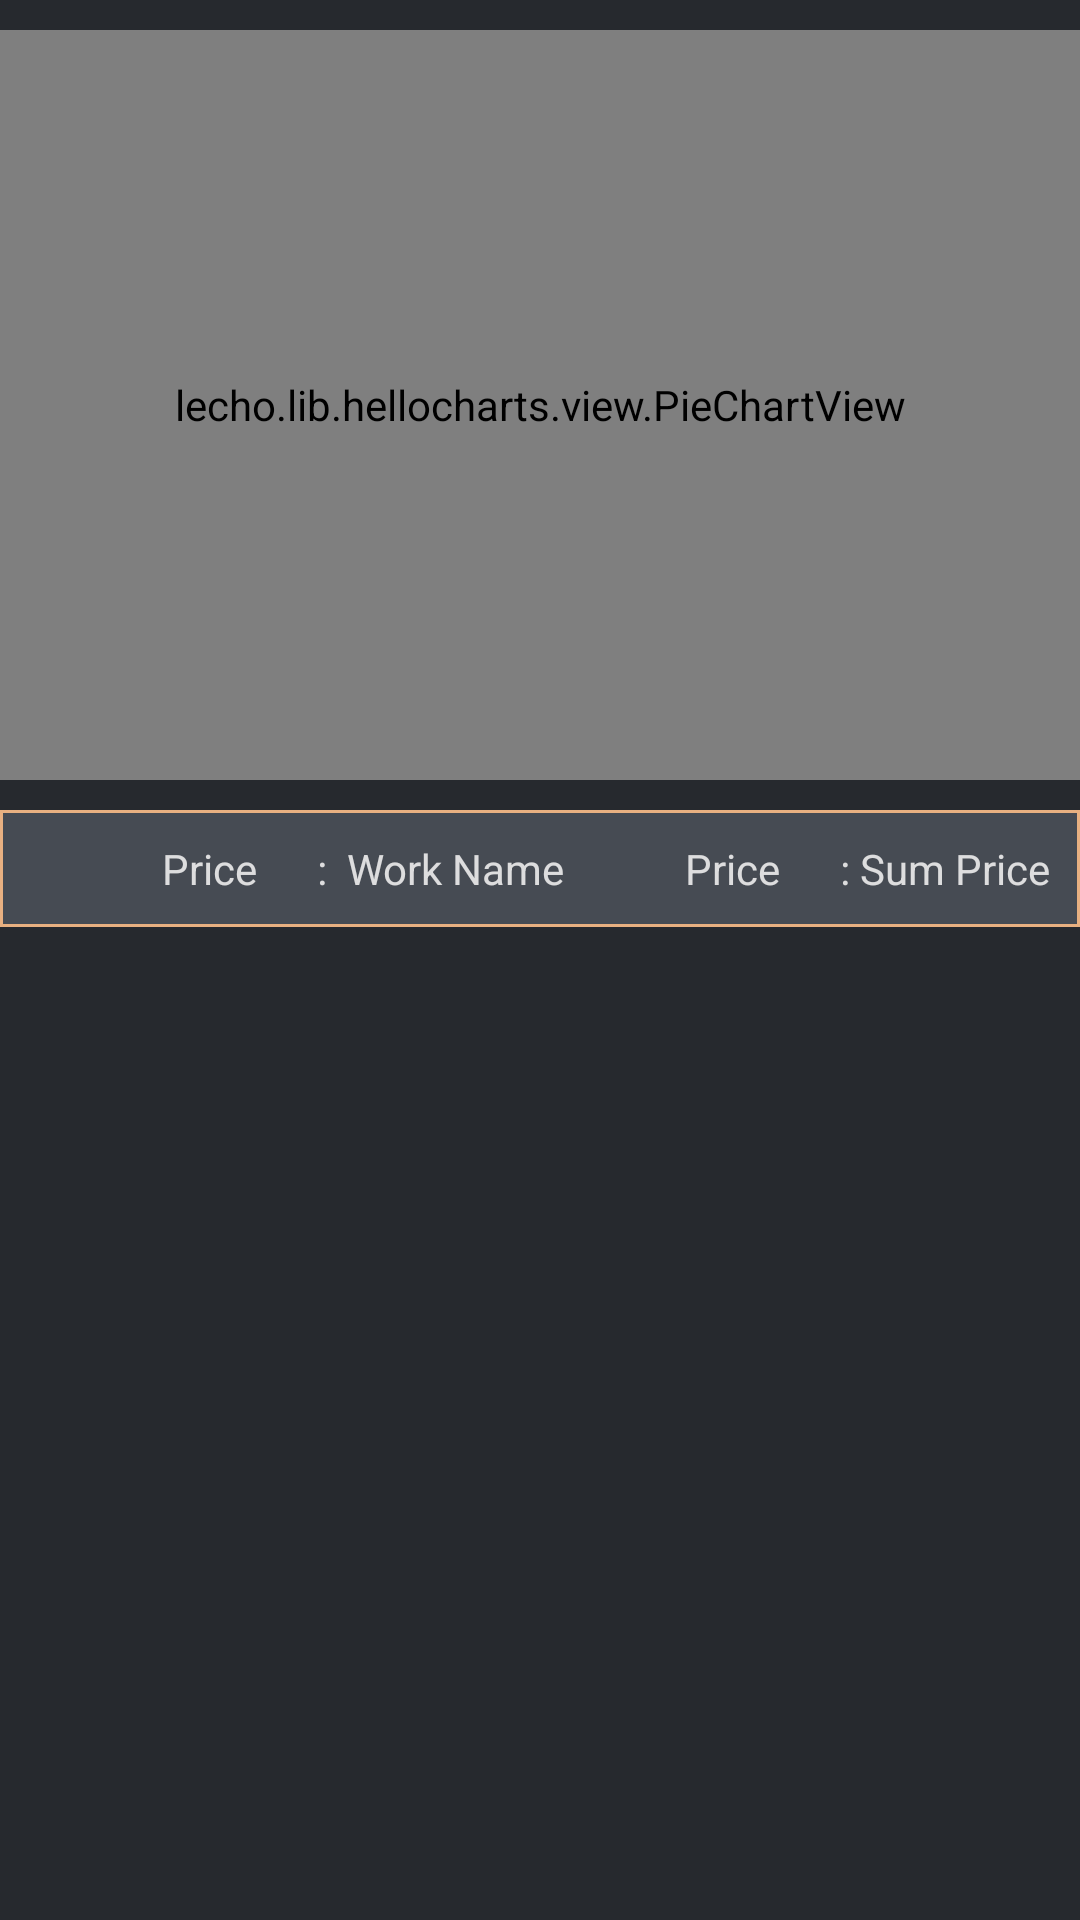

Here is an Android app screen rendered from its layout file. Give the layout XML and the strings, colors and styles it references.
<!-- AndroidManifest.xml: application theme Dark_AppTheme -->
<!-- res/layout/fragment_charts.xml -->
<?xml version="1.0" encoding="utf-8"?>
<androidx.constraintlayout.widget.ConstraintLayout xmlns:android="http://schemas.android.com/apk/res/android"
    xmlns:app="http://schemas.android.com/apk/res-auto"
    xmlns:tools="http://schemas.android.com/tools"
    android:layout_width="match_parent"
    android:layout_height="match_parent"
    tools:context=".ui.chartsNavigation.ChartsFragment"
    android:layout_marginBottom="?attr/actionBarSize">


    <lecho.lib.hellocharts.view.PieChartView
        android:id="@+id/chart_pie_chart"
        android:layout_width="match_parent"
        android:layout_height="250dp"
        tools:ignore="MissingConstraints"
        app:layout_constraintTop_toTopOf="parent"
        app:layout_constraintEnd_toEndOf="parent"
        app:layout_constraintStart_toStartOf="parent"
        android:layout_marginTop="10dp"/>

    <LinearLayout
        android:id="@+id/data_container_charts"
        android:layout_width="match_parent"
        android:layout_height="wrap_content"
        android:background="@drawable/border"
        app:layout_constraintTop_toBottomOf="@id/chart_pie_chart"
        app:layout_constraintEnd_toEndOf="parent"
        app:layout_constraintStart_toStartOf="parent"
        android:orientation="horizontal"
        android:layout_marginTop="10dp"
        android:gravity="end">





        <TextView
            android:id="@+id/text_price_special_work_charts"
            android:layout_width="wrap_content"
            android:layout_height="wrap_content"
            android:text="Price"
            android:layout_gravity="start"
            android:padding="10dp" />

        <TextView
            android:id="@+id/text_work_name_charts"
            android:layout_width="wrap_content"
            android:layout_height="wrap_content"
            android:text=":  Work Name"
            android:layout_gravity="start"
            android:padding="10dp"
            android:layout_marginEnd="20dp"/>

        <TextView
            android:id="@+id/text_price_charts"
            android:layout_width="wrap_content"
            android:layout_height="wrap_content"
            android:text="Price"
            android:layout_gravity="end"
            android:padding="10dp" />

        <TextView
            android:layout_width="wrap_content"
            android:layout_height="wrap_content"
            android:text="@string/textView_sum_price"
            android:layout_gravity="end"
            android:padding="10dp"/>




    </LinearLayout>

    <View
        android:layout_width="match_parent"
        android:layout_height="5dp"
        android:background="@drawable/bottom_navigation_button_shadow"
        tools:ignore="MissingConstraints"
        app:layout_constraintTop_toBottomOf="@id/data_container_charts"
        app:layout_constraintLeft_toLeftOf="parent"
        app:layout_constraintRight_toRightOf="parent"
        android:translationZ="5dp"/>


    <androidx.recyclerview.widget.RecyclerView
        android:id="@+id/recycle_view_charts"
        android:layout_width="0dp"
        android:layout_height="0dp"
        tools:ignore="MissingConstraints"
        app:layout_constraintTop_toBottomOf="@id/data_container_charts"
        app:layout_constraintEnd_toEndOf="parent"
        app:layout_constraintStart_toStartOf="parent"
        app:layout_constraintBottom_toBottomOf="parent"
        android:layout_marginStart="10dp"
        android:layout_marginEnd="10dp"
        android:layoutAnimation="@anim/layout_animation_recycleview"/>


</androidx.constraintlayout.widget.ConstraintLayout>
<!-- resources referenced by this layout -->
<resources>
  <!-- drawable border (drawable) -->
  <?xml version="1.0" encoding="utf-8"?>
  <shape android:shape= "rectangle" xmlns:android="http://schemas.android.com/apk/res/android">
  
          <solid android:color="?attr/table_background"/>
          <stroke android:width="1dp" android:color="?attr/table_border_color"/>
  
  </shape>
  <string name="textView_sum_price">: Sum Price</string>
  <color name="dark_ColorPrimary">#26292e</color>
  <color name="dark_ColorPrimaryDark">#464B53</color>
  <color name="yellow_primary">#e8b081</color>
  <color name="white_primary">#eaeaeaea</color>
  <color name="grey_primary">#888888</color>
  <style name="custom_dark_edit_text" parent="Widget.AppCompat.EditText">
          <item name="android:textColor">@color/yellow_primary</item>
          <item name="android:textColorHint">@color/grey_primary</item>
      </style>
  <style name="custom_dark_auto_complete_text_view" parent="Widget.AppCompat.AutoCompleteTextView">
          <item name="android:textColor">@color/yellow_primary</item>
      </style>
  <style name="custom_dark_widget_button" parent="Widget.AppCompat.Button">
          <item name="android:textColor">@color/yellow_primary</item>
          <item name="android:backgroundTint">@color/dark_ColorPrimaryDark</item>
      </style>
  <style name="custom_dark_floating_action_button" parent="Widget.Design.FloatingActionButton">
          <item name="android:backgroundTint">@color/yellow_primary</item>
      </style>
  <style name="custom_dark_check_box" parent="Widget.AppCompat.CompoundButton.CheckBox">
          <item name="android:textColor">@color/white_primary</item>
          <item name="buttonTint">@color/yellow_primary</item>
      </style>
  <style name="custom_dark_alert_dialog" parent="Base.Theme.AppCompat.Light.Dialog.Alert">
          <item name="android:textColor">@color/yellow_primary</item>
          <item name="android:textColorPrimary">@color/white_primary</item>
          <item name="android:background">@color/dark_ColorPrimaryDark</item>
          <item name="android:colorAccent">@color/yellow_primary</item>
          <item name="buttonBarButtonStyle">@style/custom_dark_button_alert_dialog</item>
          <item name="android:textColorAlertDialogListItem">@color/white_primary</item>
          <item name="android:windowCloseOnTouchOutside">true</item>
          <item name="colorAccent">@color/yellow_primary</item>
      </style>
  <style name="custom_dark_navigation_view" parent="Widget.Design.BottomNavigationView">
          <item name="backgroundTint">@color/light_ColorPrimaryDark</item>
          <item name="itemTextColor">@color/yellow_primary</item>
          <item name="itemIconTint">@drawable/color_item_bottom_navigation_view</item>
      </style>
  <color name="black_second">#EA151515</color>
  <color name="blue_third">#0083ab</color>
  <style name="custom_dark_button_alert_dialog" parent="Widget.AppCompat.Button.ButtonBar.AlertDialog">
          <item name="android:textColor">@color/yellow_primary</item>
      </style>
  <color name="light_ColorPrimaryDark">#2B2B2B</color>
  <!-- drawable color_item_bottom_navigation_view (drawable) -->
  <?xml version="1.0" encoding="utf-8"?>
  <selector xmlns:android="http://schemas.android.com/apk/res/android">
      <item android:state_checked="false" android:color="?attr/non_selected_icon" />
      <item android:state_checked="true" android:color="?attr/selected_icon" />
  </selector>
</resources>
